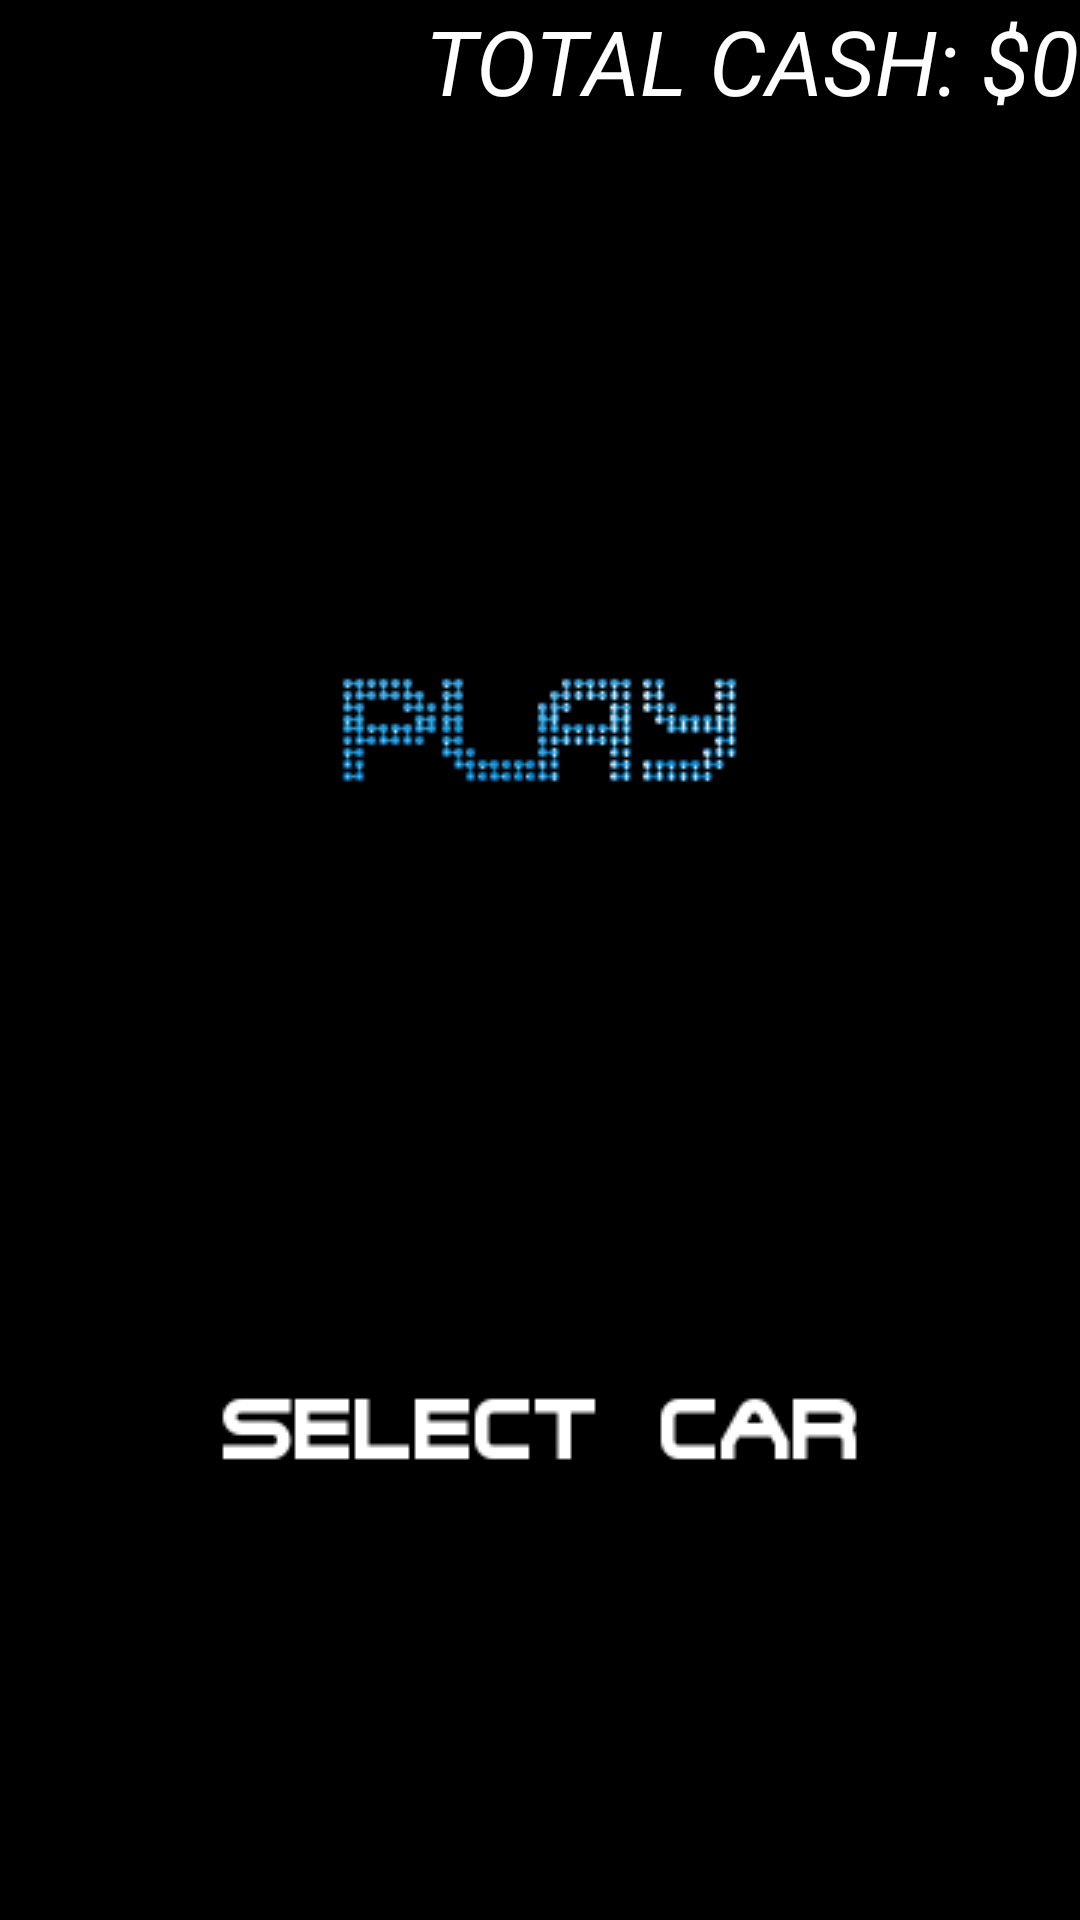

Reconstruct the res/layout file that produces this screen, plus the resources it refers to.
<!-- AndroidManifest.xml: application theme AppTheme -->
<!-- res/layout/activity_game_menu.xml -->
<?xml version="1.0" encoding="utf-8"?>
<RelativeLayout
    xmlns:android="http://schemas.android.com/apk/res/android"
    xmlns:app="http://schemas.android.com/apk/res-auto"
    xmlns:tools="http://schemas.android.com/tools"
    android:layout_width="match_parent"
    android:layout_height="match_parent"
    tools:context=".GameMenu">

    <TextView
        android:layout_width="wrap_content"
        android:layout_height="wrap_content"
        android:id="@+id/TotalCashtext"
        android:text="TOTAL CASH: $0"
        android:textSize="30sp"
        android:layout_alignParentRight="true"
        android:textStyle="italic"/>

    <ImageButton
        android:id="@+id/PlaygameButton"
        android:layout_width="wrap_content"
        android:layout_height="wrap_content"
        android:layout_below="@id/TotalCashtext"
       android:layout_centerHorizontal="true"
        android:layout_marginTop="170dp"
        android:src="@drawable/play_button"
        android:background="@android:color/transparent"/>

    <ImageButton
        android:id="@+id/Carsbutton"
        android:layout_width="wrap_content"
        android:layout_height="wrap_content"
        android:layout_below="@id/PlaygameButton"
        android:layout_centerHorizontal="true"
        android:background="@android:color/transparent"
        android:layout_marginTop="170dp"
        android:src="@drawable/select_name"/>




</RelativeLayout>
<!-- resources referenced by this layout -->
<resources>
  <!-- drawable play_button: png bitmap (drawable-v24, 10325 bytes) -->
  <!-- drawable select_name: png bitmap (drawable-v24, 6442 bytes) -->
  <style name="AppTheme" parent="Theme.AppCompat.NoActionBar">
          
          <item name="colorPrimary">@color/colorPrimary</item>
          <item name="colorPrimaryDark">@color/colorPrimaryDark</item>
          <item name="colorAccent">@color/colorAccent</item>
          <item name="android:windowBackground">#000000</item>
          <item name="android:textColor">#FFFFFF</item>
    </style>
  <!-- not gathered from this repository: default colours our renderer supplied (Android Studio template values) -->
  <color name="colorPrimary">#FF6200EE</color>
  <color name="colorPrimaryDark">#FF3700B3</color>
  <color name="colorAccent">#FF03DAC5</color>
</resources>
